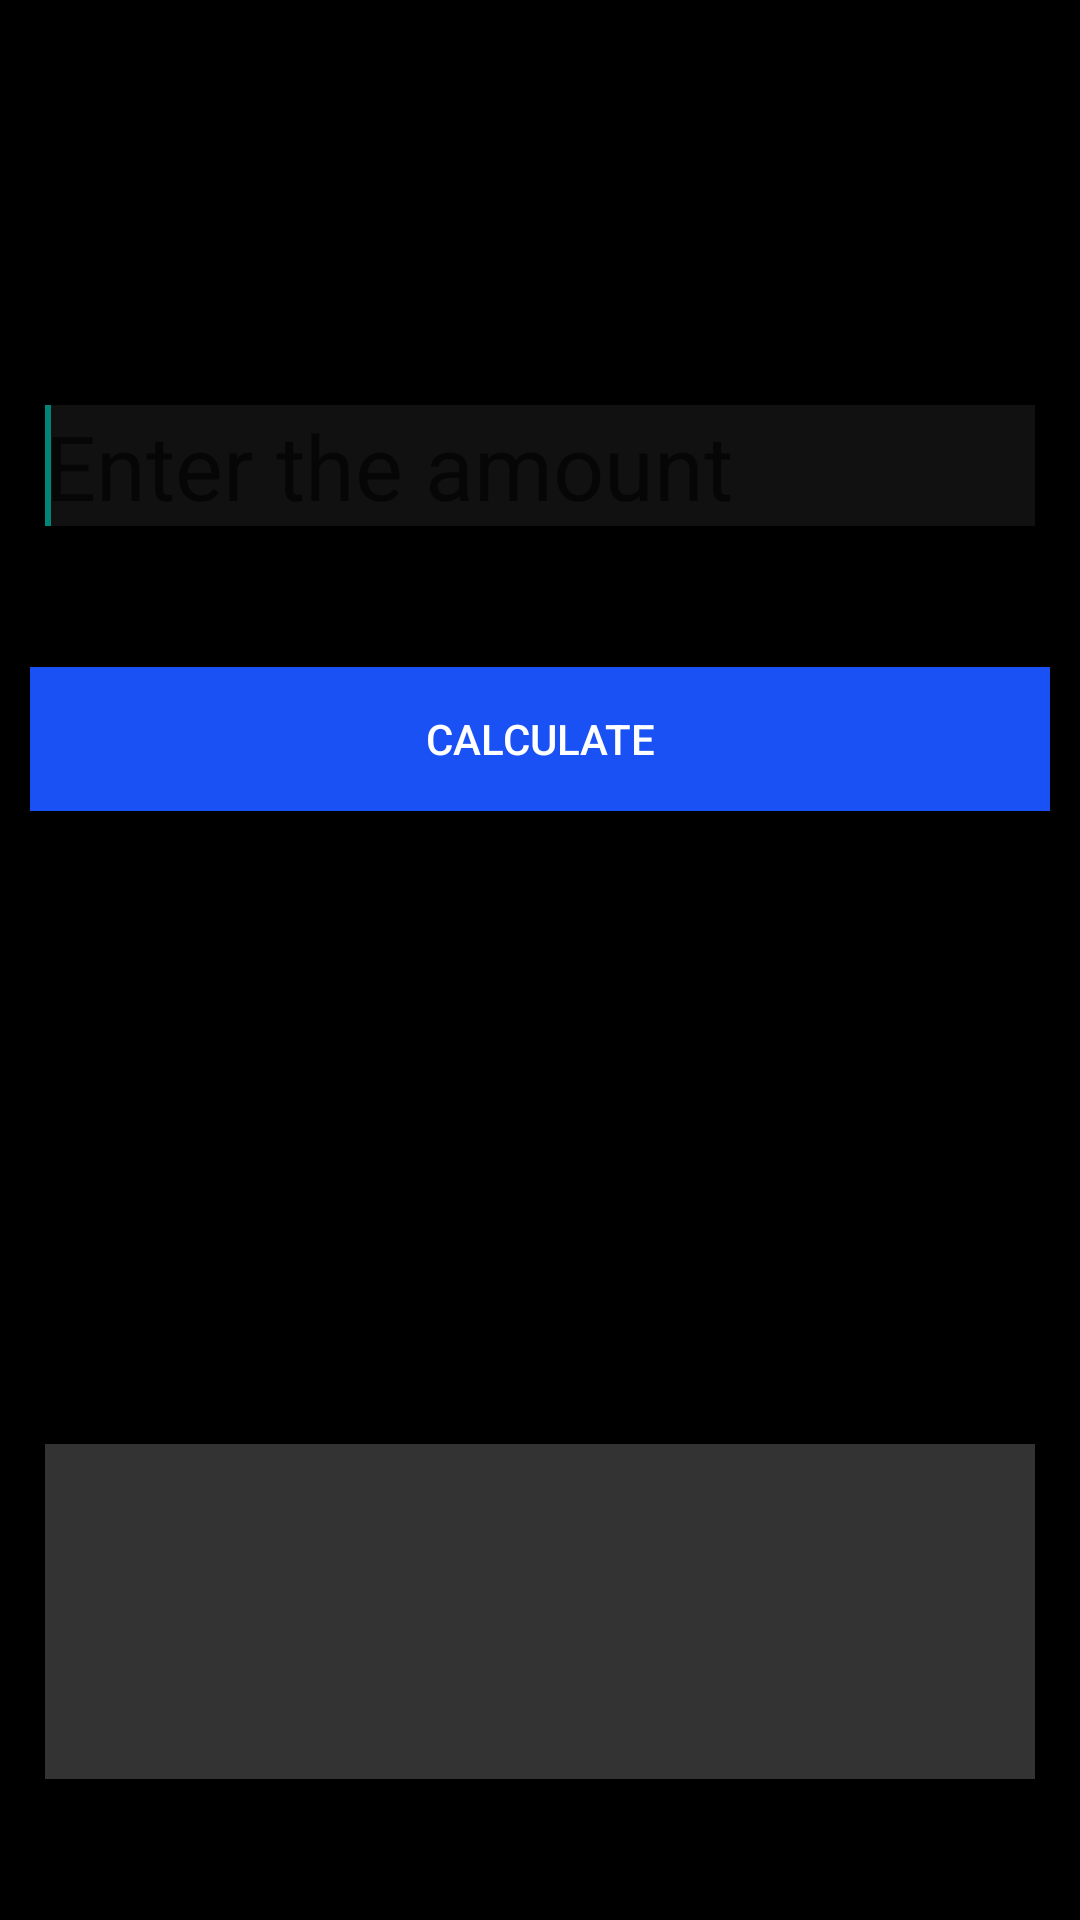

Here is an Android app screen rendered from its layout file. Give the layout XML and the strings, colors and styles it references.
<!-- AndroidManifest.xml: application theme AppTheme -->
<!-- res/layout/activity_main.xml -->
<?xml version="1.0" encoding="utf-8"?>

<RelativeLayout xmlns:android="http://schemas.android.com/apk/res/android"
    xmlns:app="http://schemas.android.com/apk/res-auto"
    xmlns:tools="http://schemas.android.com/tools"
    android:id="@+id/relativeLayout"
    android:layout_width="fill_parent"
    android:layout_height="fill_parent"
    android:background="@color/black">


    <TextView
        android:id="@+id/textView"
        android:layout_width="match_parent"
        android:layout_height="wrap_content"
        android:layout_marginStart="10dp"
        android:layout_marginLeft="10dp"
        android:layout_marginEnd="10dp"
        android:layout_marginRight="10dp"
        android:text="@string/foreign_currency" />

    <Spinner
        android:id="@+id/spn_for"
        android:layout_width="match_parent"
        android:layout_height="wrap_content"
        android:layout_below="@+id/textView"
        android:layout_marginStart="10dp"
        android:layout_marginLeft="10dp"
        android:layout_marginTop="15dp"
        android:layout_marginEnd="10dp"
        android:layout_marginRight="10dp"
        android:dropDownWidth="match_parent"
        android:gravity="top"
        android:minWidth="@android:dimen/notification_large_icon_width"
        android:spinnerMode="dialog" />

    <TextView
        android:id="@+id/textView2"
        android:layout_width="match_parent"
        android:layout_height="wrap_content"
        android:layout_below="@+id/spn_for"
        android:layout_marginStart="10dp"
        android:layout_marginLeft="10dp"
        android:layout_marginTop="16dp"
        android:layout_marginEnd="10dp"
        android:layout_marginRight="10dp"
        android:layout_marginBottom="31dp"
        android:text="@string/foreign_amount" />


    <EditText
        android:id="@+id/edt_amount"
        android:layout_width="match_parent"
        android:layout_height="wrap_content"
        android:layout_below="@+id/textView2"
        android:layout_marginStart="15dp"
        android:layout_marginLeft="15dp"
        android:layout_marginTop="11dp"
        android:layout_marginEnd="15dp"
        android:layout_marginRight="15dp"
        android:layout_marginBottom="32dp"
        android:autofillHints="true"
        android:background="@color/grey_very_dark"
        android:digits="0123456789."
        android:gravity="center_vertical"
        android:hint="@string/enter_amount"
        android:inputType="numberDecimal"
        android:textColor="@color/white"
        android:textSize="30sp">

        <requestFocus
            android:layout_width="match_parent"
            android:layout_height="wrap_content" />
    </EditText>

    <Button
        android:id="@+id/btn_calc"
        android:layout_width="match_parent"
        android:layout_height="wrap_content"
        android:layout_below="@+id/edt_amount"
        android:layout_marginStart="10dp"
        android:layout_marginLeft="10dp"
        android:layout_marginTop="15dp"
        android:layout_marginEnd="10dp"
        android:layout_marginRight="10dp"
        android:background="@drawable/button_selector"
        android:text="@string/calculate"
        android:textColor="@color/white" />


    <TextView
        android:id="@+id/textView3"
        android:layout_width="match_parent"
        android:layout_height="wrap_content"
        android:layout_below="@+id/btn_calc"
        android:layout_marginStart="10dp"
        android:layout_marginLeft="10dp"
        android:layout_marginTop="29dp"
        android:layout_marginEnd="10dp"
        android:layout_marginRight="10dp"
        android:text="@string/home_currency" />

    <Spinner
        android:id="@+id/spn_hom"
        android:layout_width="match_parent"
        android:layout_height="wrap_content"
        android:layout_below="@+id/textView3"
        android:layout_marginStart="10dp"
        android:layout_marginLeft="10dp"
        android:layout_marginTop="22dp"
        android:layout_marginEnd="10dp"
        android:layout_marginRight="10dp"
        android:gravity="top" />

    <TextView
        android:id="@+id/textView4"
        android:layout_width="match_parent"
        android:layout_height="wrap_content"
        android:layout_below="@+id/spn_hom"
        android:layout_marginStart="10dp"
        android:layout_marginLeft="10dp"
        android:layout_marginTop="22dp"
        android:layout_marginEnd="10dp"
        android:layout_marginRight="10dp"
        android:layout_marginBottom="31dp"
        android:text="@string/calculated_result" />


    <TextView
        android:id="@+id/txt_converted"
        android:layout_width="match_parent"
        android:layout_height="wrap_content"
        android:layout_below="@+id/textView4"
        android:layout_alignParentBottom="true"
        android:layout_marginStart="15dp"
        android:layout_marginLeft="15dp"
        android:layout_marginTop="45dp"
        android:layout_marginEnd="15dp"
        android:layout_marginRight="15dp"
        android:layout_marginBottom="47dp"
        android:background="@color/grey_med_dark"
        android:gravity="center_vertical"
        android:textColor="@color/white"
        android:textSize="30sp"
        android:typeface="normal" />

</RelativeLayout>
<!-- resources referenced by this layout -->
<resources>
  <color name="black">#000</color>
  <color name="grey_med_dark">#333</color>
  <color name="grey_very_dark">#111</color>
  <color name="white">#FFF</color>
  <!-- drawable button_selector (drawable) -->
  <?xml version="1.0" encoding="utf-8"?>
  
  <selector xmlns:android="http://schemas.android.com/apk/res/android">
  
      <item
          android:drawable="@color/turquoise"
          android:state_pressed="true"/>
      <item android:drawable="@color/flat_blue"/>
  </selector>
  <string name="calculate">Calculate</string>
  <string name="calculated_result">Calculated result in home currency:</string>
  <string name="enter_amount">Enter the amount</string>
  <string name="foreign_amount">Enter foreign currency amount here:</string>
  <string name="foreign_currency">Foreign Currency</string>
  <string name="home_currency">Home Currency</string>
  <style name="AppTheme" parent="Theme.AppCompat.Light.DarkActionBar">
          
      </style>
  <color name="turquoise">#ff22e9ff</color>
  <color name="flat_blue">#ff1a51f4</color>
</resources>
